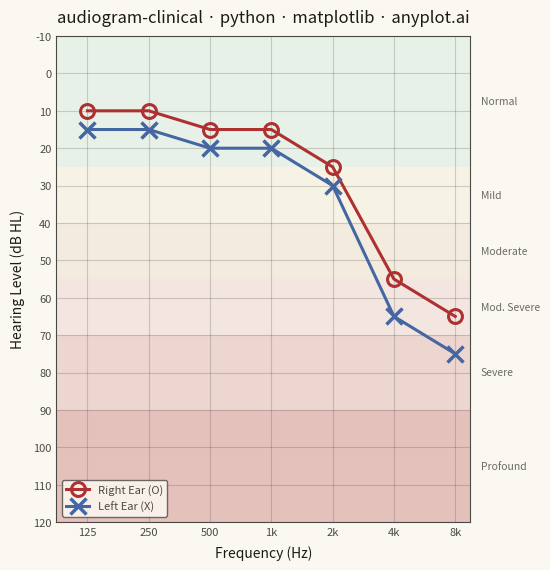

The script that saved this image:
"""anyplot.ai
audiogram-clinical: Clinical Audiogram
Library: matplotlib | Python 3.13
Quality: pending | Created: 2026-06-14
"""

import sys


# Prevent this file from shadowing the installed matplotlib package when run
# from its own directory (sys.path[0] would otherwise resolve to this file).
sys.path.pop(0)

import os

import matplotlib.pyplot as plt
import matplotlib.ticker as ticker
from matplotlib.transforms import blended_transform_factory


# Theme tokens (see prompts/default-style-guide.md "Theme-adaptive Chrome")
THEME = os.getenv("ANYPLOT_THEME", "light")
PAGE_BG = "#FAF8F1" if THEME == "light" else "#1A1A17"
ELEVATED_BG = "#FFFDF6" if THEME == "light" else "#242420"
INK = "#1A1A17" if THEME == "light" else "#F0EFE8"
INK_SOFT = "#4A4A44" if THEME == "light" else "#B8B7B0"
INK_MUTED = "#6B6A63" if THEME == "light" else "#A8A79F"

# Ear colors — semantic exception from Imprint palette (red=right, blue=left per audiological convention)
RIGHT_EAR = "#AE3030"  # Imprint matte red — right-ear convention
LEFT_EAR = "#4467A3"  # Imprint blue — left-ear convention

# Data — noise-induced high-frequency sensorineural hearing loss (occupational pattern)
frequencies = [125, 250, 500, 1000, 2000, 4000, 8000]
threshold_right = [10, 10, 15, 15, 25, 55, 65]  # right ear (dB HL)
threshold_left = [15, 15, 20, 20, 30, 65, 75]  # left ear (dB HL)

# Severity bands: (y_start, y_end, fill_color, alpha, label)
severity_bands = [
    (-10, 25, "#009E73", 0.07, "Normal"),
    (25, 40, "#DDCC77", 0.10, "Mild"),
    (40, 55, "#BD8233", 0.10, "Moderate"),
    (55, 70, "#AE3030", 0.09, "Mod. Severe"),
    (70, 90, "#AE3030", 0.17, "Severe"),
    (90, 120, "#AE3030", 0.27, "Profound"),
]

# Plot — square canvas for standardized audiogram layout
fig, ax = plt.subplots(figsize=(6, 6), dpi=400, facecolor=PAGE_BG)
ax.set_facecolor(PAGE_BG)

# Severity band shading
for y_start, y_end, color, alpha, _ in severity_bands:
    ax.axhspan(y_start, y_end, alpha=alpha, color=color, zorder=0, lw=0)

# Band labels on right margin outside axes
band_trans = blended_transform_factory(ax.transAxes, ax.transData)
for y_start, y_end, _, _, label in severity_bands:
    mid = (y_start + y_end) / 2
    ax.text(
        1.025, mid, label, transform=band_trans, fontsize=7.5, color=INK_MUTED, va="center", ha="left", clip_on=False
    )

# Right ear — open circle (O) markers with solid connecting line
ax.plot(
    frequencies,
    threshold_right,
    marker="o",
    linestyle="-",
    color=RIGHT_EAR,
    linewidth=2.2,
    markersize=10,
    markerfacecolor="none",
    markeredgewidth=2.2,
    markeredgecolor=RIGHT_EAR,
    label="Right Ear (O)",
    zorder=3,
)

# Left ear — cross (X) markers with solid connecting line
ax.plot(
    frequencies,
    threshold_left,
    marker="x",
    linestyle="-",
    color=LEFT_EAR,
    linewidth=2.2,
    markersize=11,
    markeredgewidth=2.5,
    label="Left Ear (X)",
    zorder=3,
)

# X-axis — logarithmic, standard audiometric frequencies
ax.set_xscale("log")
ax.set_xlim(88, 9500)
ax.set_xticks(frequencies)
ax.set_xticklabels(["125", "250", "500", "1k", "2k", "4k", "8k"])
ax.xaxis.set_minor_locator(ticker.NullLocator())

# Y-axis — inverted (0 dB HL at top), range -10 to 120, gridlines every 10 dB
ax.set_ylim(120, -10)
ax.set_yticks(range(-10, 130, 10))

# Grid — every 10 dB and at each standard frequency
ax.grid(True, which="major", alpha=0.18, linewidth=0.8, color=INK, zorder=1)

# Title with scaled fontsize
title = "audiogram-clinical · python · matplotlib · anyplot.ai"
n = len(title)
title_fs = max(8, round(12 * 67 / n)) if n > 67 else 12

# Chrome styling
ax.set_title(title, fontsize=title_fs, fontweight="medium", color=INK, pad=10)
ax.set_xlabel("Frequency (Hz)", fontsize=10, color=INK, labelpad=6)
ax.set_ylabel("Hearing Level (dB HL)", fontsize=10, color=INK, labelpad=6)
ax.tick_params(axis="both", labelsize=8, colors=INK_SOFT, length=0)

for spine in ax.spines.values():
    spine.set_color(INK_SOFT)
    spine.set_linewidth(0.8)

# Legend — placed in lower-left (high dB HL region, no data)
leg = ax.legend(fontsize=8, loc="lower left")
leg.get_frame().set_facecolor(ELEVATED_BG)
leg.get_frame().set_edgecolor(INK_SOFT)
plt.setp(leg.get_texts(), color=INK_SOFT)

# Layout — explicit margins so severity labels on the right are not clipped
fig.subplots_adjust(left=0.13, right=0.82, top=0.93, bottom=0.12)

# Save
plt.savefig(f"plot-{THEME}.png", dpi=400, facecolor=PAGE_BG)
plt.close()
